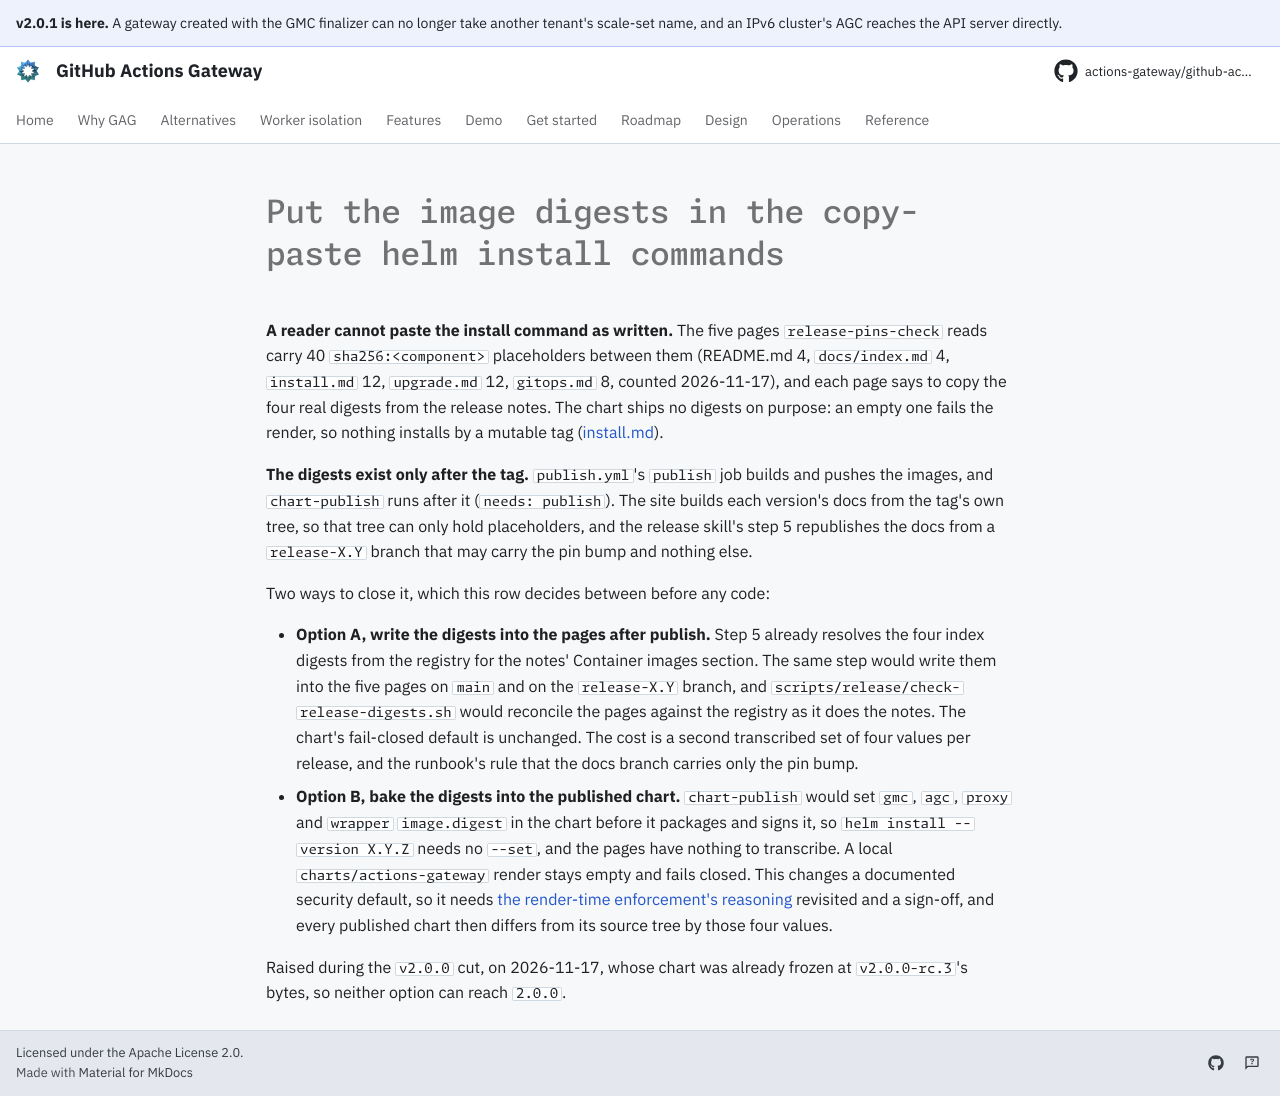

repository: actions-gateway/github-actions-gateway · page: dev/queue/Q1354/index.html · generator: mkdocs

---
id: Q1354
rank: a6i
labels:
    - docs
    - feature
    - open-question
status: ready
size: M
target: ../operations/install.md
---

# Put the image digests in the copy-paste helm install commands

**A reader cannot paste the install command as written.** The five pages `release-pins-check` reads carry 40 `sha256:<component>` placeholders between them (README.md 4, `docs/index.md` 4, `install.md` 12, `upgrade.md` 12, `gitops.md` 8, counted 2026-11-17), and each page says to copy the four real digests from the release notes.
The chart ships no digests on purpose: an empty one fails the render, so nothing installs by a mutable tag ([install.md](../operations/install.md#pin-images-by-digest)).

**The digests exist only after the tag.** `publish.yml`'s `publish` job builds and pushes the images, and `chart-publish` runs after it (`needs: publish`).
The site builds each version's docs from the tag's own tree, so that tree can only hold placeholders, and the release skill's step 5 republishes the docs from a `release-X.Y` branch that may carry the pin bump and nothing else.

Two ways to close it, which this row decides between before any code:

- **Option A, write the digests into the pages after publish.** Step 5 already resolves the four index digests from the registry for the notes' Container images section.
  The same step would write them into the five pages on `main` and on the `release-X.Y` branch, and `scripts/release/check-release-digests.sh` would reconcile the pages against the registry as it does the notes.
  The chart's fail-closed default is unchanged.
  The cost is a second transcribed set of four values per release, and the runbook's rule that the docs branch carries only the pin bump.
- **Option B, bake the digests into the published chart.** `chart-publish` would set `gmc`, `agc`, `proxy` and `wrapper` `image.digest` in the chart before it packages and signs it, so `helm install --version X.Y.Z` needs no `--set`, and the pages have nothing to transcribe.
  A local `charts/actions-gateway` render stays empty and fails closed.
  This changes a documented security default, so it needs [the render-time enforcement's reasoning](../design/05-security.md#first-party-digests-are-enforced-at-chart-render-time) revisited and a sign-off, and every published chart then differs from its source tree by those four values.

Raised during the `v2.0.0` cut, on 2026-11-17, whose chart was already frozen at `v2.0.0-rc.3`'s bytes, so neither option can reach `2.0.0`.
